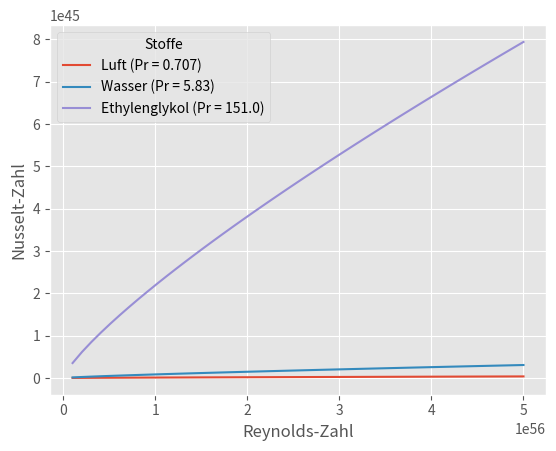

Python code for this plot:
"""
Dienstag, 8.10.24
@author Janik Focken
--------------------------------
Aufgabe 1 - Wärmeübertragung in einem Rohr
- Berechnung
- Ausgabe plotten

"""
import numpy as np
import matplotlib.pyplot as plt


# Funktionen ------------------------------------------
def nusselt_a(re, pr, n=1):
    """
    Funktion berechnet die Nusselt-Zahl nach a
    Bedingungen: turbulent, 0.6≤pr≤160, re≥10000
    -----
    :param re: Reynoldszahl
    :param pr: Prandtl-Zahl
    :param n: Exponent
    :return nu_a: Nusselt-Zahl
    """
    nu_a = np.where(
        (re >= 10000) & (pr >= 0.6) & (pr <= 160),  # Bedingung für gültige Reynolds-Zahl und Prandtl-Zahl
        0.023 * re ** (4 / 5) * pr ** n,  # Berechnung von Nusselt-Zahl nach a falls Bedingungen erfüllt
        np.nan  # NaN, falls Bedingungen nicht erfüllt
    )
    return nu_a


def nusselt_b(re, pr, n=1):
    """
    Funktion berechnet die Nusselt-Zahl nach b
    Bedingungen: turbulent, 0.5≤pr≤2000, 3000≤re≤5e6
    -----
    :param re: Reynoldszahl
    :param pr: Prandtl-Zahl
    :param n: Exponent
    :return nu_a: Nusselt-Zahl
    """
    f=(0.79 * np.log(re) - 1.64)**(-2)

    nu_b = np.where(
        (re >= 3000) & (re <= 5e6) & (pr >= 0.5) & (pr <= 2000),  # Bedingung für gültige Reynolds-Zahl und Prandtl-Zahl
        ((f/8)*(re-1000.)*pr)/(1+12.7*(((f/8)**(1/2))*(pr**(2/3)-1))),  # Berechnung von Nusselt-Zahl nach b falls Bedingungen erfüllt
        np.nan  # NaN, falls Bedingungen nicht erfüllt
    )
    return nu_b


# Variablen 1a
re_array = np.linspace(3000, 5e56)  # Reynolds-Zahl Vektor
Prandtl_values = np.array([0.707, 5.83, 151])  # Prandtl-Zahl für Luft, Wasser, Ethylenglykol bei 300K
stoffe = ['Luft', 'Wasser', 'Ethylenglykol']  # Die dazugehörigen Stoffe

# Ausgabe plotten
plt.style.use('ggplot')
plt.figure()

# Berechnung der Nusselt-Zahl für jeden Stoff
for pr_value, stoff in zip(Prandtl_values, stoffe):
    Nu_a = nusselt_a(re_array, pr_value)
    Nu_b = nusselt_b(re_array, pr_value)
    plt.plot(re_array, Nu_a, label=f'{stoff} (Pr = {pr_value})')

plt.xlabel('Reynolds-Zahl')
plt.ylabel('Nusselt-Zahl')
plt.legend(title='Stoffe', loc='upper left')
plt.show()
